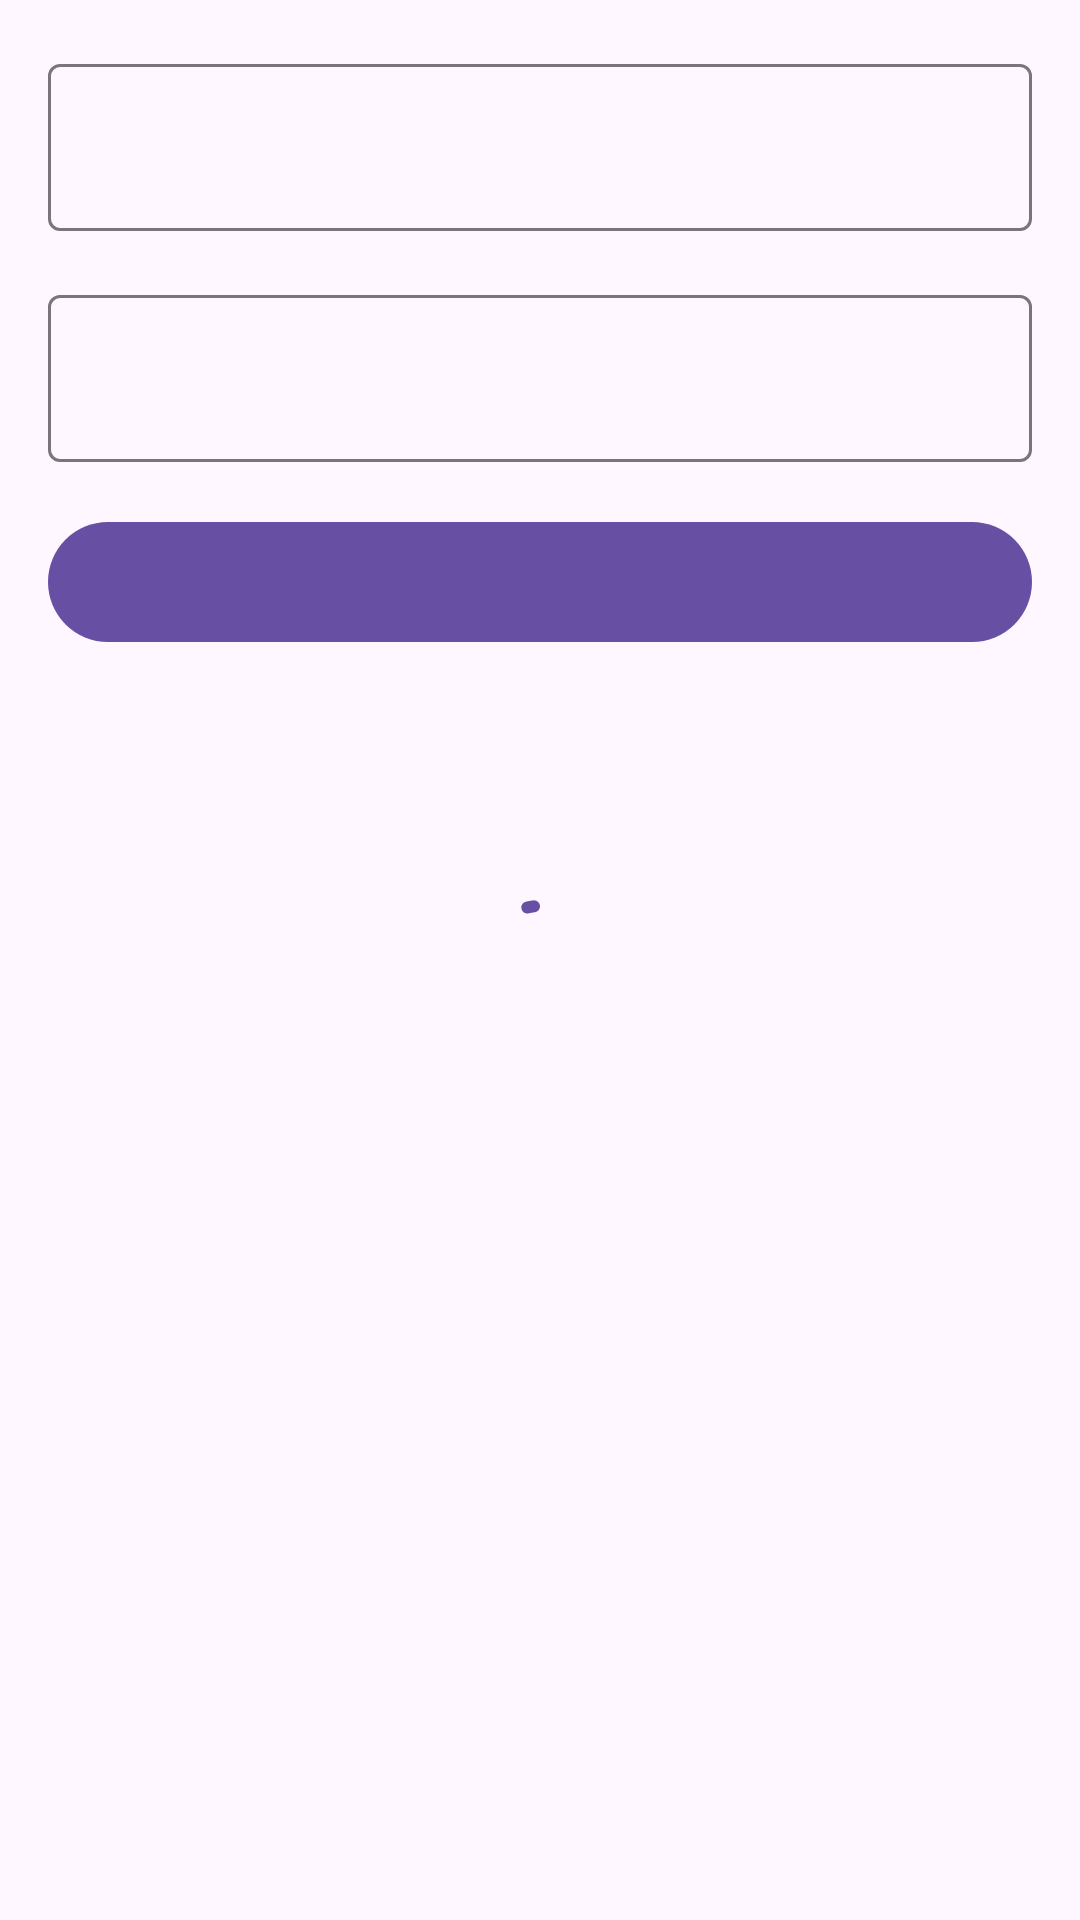

The Android layout XML behind this screen, and the referenced resources:
<!-- AndroidManifest.xml: activity theme Theme.Arch -->
<!-- res/layout/activity_main.xml -->
<?xml version="1.0" encoding="utf-8"?>
<androidx.constraintlayout.widget.ConstraintLayout xmlns:android="http://schemas.android.com/apk/res/android"
    xmlns:app="http://schemas.android.com/apk/res-auto"
    android:layout_width="match_parent"
    android:layout_height="match_parent"
    android:orientation="vertical"
    android:padding="16dp">

    <com.google.android.material.textfield.TextInputLayout
        android:id="@+id/first_name_layout"
        android:layout_width="match_parent"
        android:layout_height="wrap_content"
        app:layout_constraintEnd_toEndOf="parent"
        app:layout_constraintStart_toStartOf="parent"
        app:layout_constraintTop_toTopOf="parent">

        <com.google.android.material.textfield.TextInputEditText
            android:id="@+id/first_name"
            android:layout_width="match_parent"
            android:layout_height="wrap_content" />
    </com.google.android.material.textfield.TextInputLayout>

    <com.google.android.material.textfield.TextInputLayout
        android:id="@+id/last_name_layout"
        android:layout_width="match_parent"
        android:layout_height="wrap_content"
        android:layout_marginTop="16dp"
        app:layout_constraintEnd_toEndOf="parent"
        app:layout_constraintStart_toStartOf="parent"
        app:layout_constraintTop_toBottomOf="@id/first_name_layout">

        <com.google.android.material.textfield.TextInputEditText
            android:id="@+id/last_name"
            android:layout_width="match_parent"
            android:layout_height="wrap_content" />
    </com.google.android.material.textfield.TextInputLayout>


    <com.google.android.material.button.MaterialButton
        android:id="@+id/submit_btn"
        android:layout_width="match_parent"
        android:layout_height="wrap_content"
        android:layout_marginTop="16dp"
        app:layout_constraintEnd_toEndOf="parent"
        app:layout_constraintStart_toStartOf="parent"
        app:layout_constraintTop_toBottomOf="@id/last_name_layout" />

    <com.google.android.material.textview.MaterialTextView
        android:id="@+id/person_list_tv"
        android:layout_width="match_parent"
        android:layout_height="0dp"
        android:layout_marginTop="16dp"
        app:layout_constraintEnd_toEndOf="parent"
        app:layout_constraintStart_toStartOf="parent"
        app:layout_constraintTop_toBottomOf="@id/submit_btn" />

    <com.google.android.material.progressindicator.CircularProgressIndicator
        android:id="@+id/progress_circular"
        android:layout_width="wrap_content"
        android:layout_height="wrap_content"
        android:indeterminate="true"
        android:theme="@style/Widget.Material3.CircularProgressIndicator"
        app:layout_constraintBottom_toBottomOf="parent"
        app:layout_constraintEnd_toEndOf="parent"
        app:layout_constraintStart_toStartOf="parent"
        app:layout_constraintTop_toTopOf="parent" />

</androidx.constraintlayout.widget.ConstraintLayout>
<!-- resources referenced by this layout -->
<resources>
  <style name="Theme.Arch" parent="android:Theme.Material.Light.NoActionBar">
  
          <item name="colorPrimary">@color/purple_200</item>
          <item name="colorPrimaryDark">@color/purple_500</item>
          <item name="colorAccent">@color/teal_200</item>
      </style>
  <!-- not gathered from this repository: default colours our renderer supplied (Android Studio template values) -->
  <color name="purple_200">#FFBB86FC</color>
  <color name="purple_500">#FF6200EE</color>
  <color name="teal_200">#FF03DAC5</color>
</resources>
